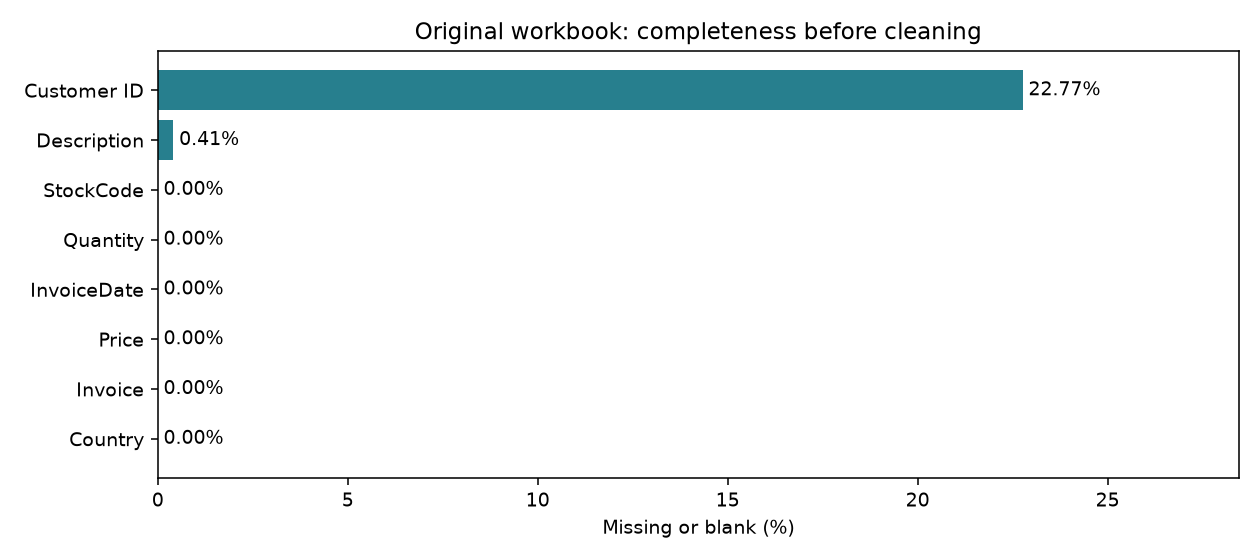

The data file committed next to this chart (first rows):
sheet, field, rows, missing, missing_pct
Year 2009-2010, Invoice, 525461, 0, 0.0
Year 2009-2010, StockCode, 525461, 0, 0.0
Year 2009-2010, Description, 525461, 2928, 0.5572
Year 2009-2010, Quantity, 525461, 0, 0.0
Year 2009-2010, InvoiceDate, 525461, 0, 0.0
Year 2009-2010, Price, 525461, 0, 0.0
Year 2009-2010, Customer ID, 525461, 107927, 20.54
Year 2009-2010, Country, 525461, 0, 0.0
Year 2010-2011, Invoice, 541910, 0, 0.0
Year 2010-2011, StockCode, 541910, 0, 0.0
Year 2010-2011, Description, 541910, 1454, 0.2683
Year 2010-2011, Quantity, 541910, 0, 0.0
Year 2010-2011, InvoiceDate, 541910, 0, 0.0
Year 2010-2011, Price, 541910, 0, 0.0
Year 2010-2011, Customer ID, 541910, 135080, 24.93
Year 2010-2011, Country, 541910, 0, 0.0
ALL, Country, 1067371, 0, 0.0
ALL, Customer ID, 1067371, 243007, 22.77
ALL, Description, 1067371, 4382, 0.4105
ALL, Invoice, 1067371, 0, 0.0
ALL, InvoiceDate, 1067371, 0, 0.0
ALL, Price, 1067371, 0, 0.0
ALL, Quantity, 1067371, 0, 0.0
ALL, StockCode, 1067371, 0, 0.0
